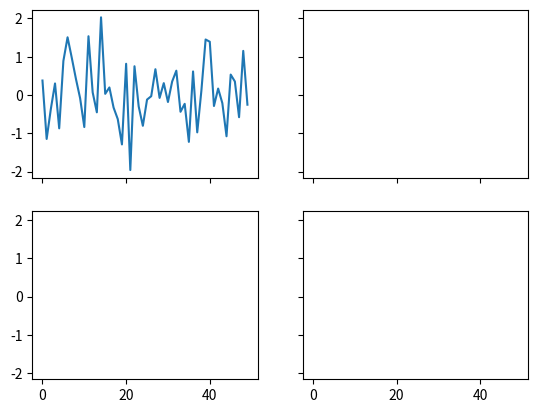
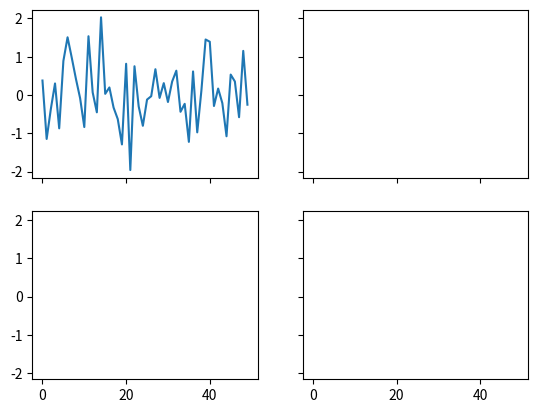

Reproduce these figures in Python, in order.
%matplotlib inline

import matplotlib.pyplot as plt
import numpy as np

x = np.random.randn(50)

# old style
fig = plt.figure()
ax1 = fig.add_subplot(221)
ax2 = fig.add_subplot(222, sharex=ax1, sharey=ax1)
ax3 = fig.add_subplot(223, sharex=ax1, sharey=ax1)
ax3 = fig.add_subplot(224, sharex=ax1, sharey=ax1)

# new style method 1; unpack the axes
fig, ((ax1, ax2), (ax3, ax4)) = plt.subplots(2, 2, sharex=True, sharey=True)
ax1.plot(x)

# new style method 2; use an axes array
fig, axs = plt.subplots(2, 2, sharex=True, sharey=True)
axs[0, 0].plot(x)